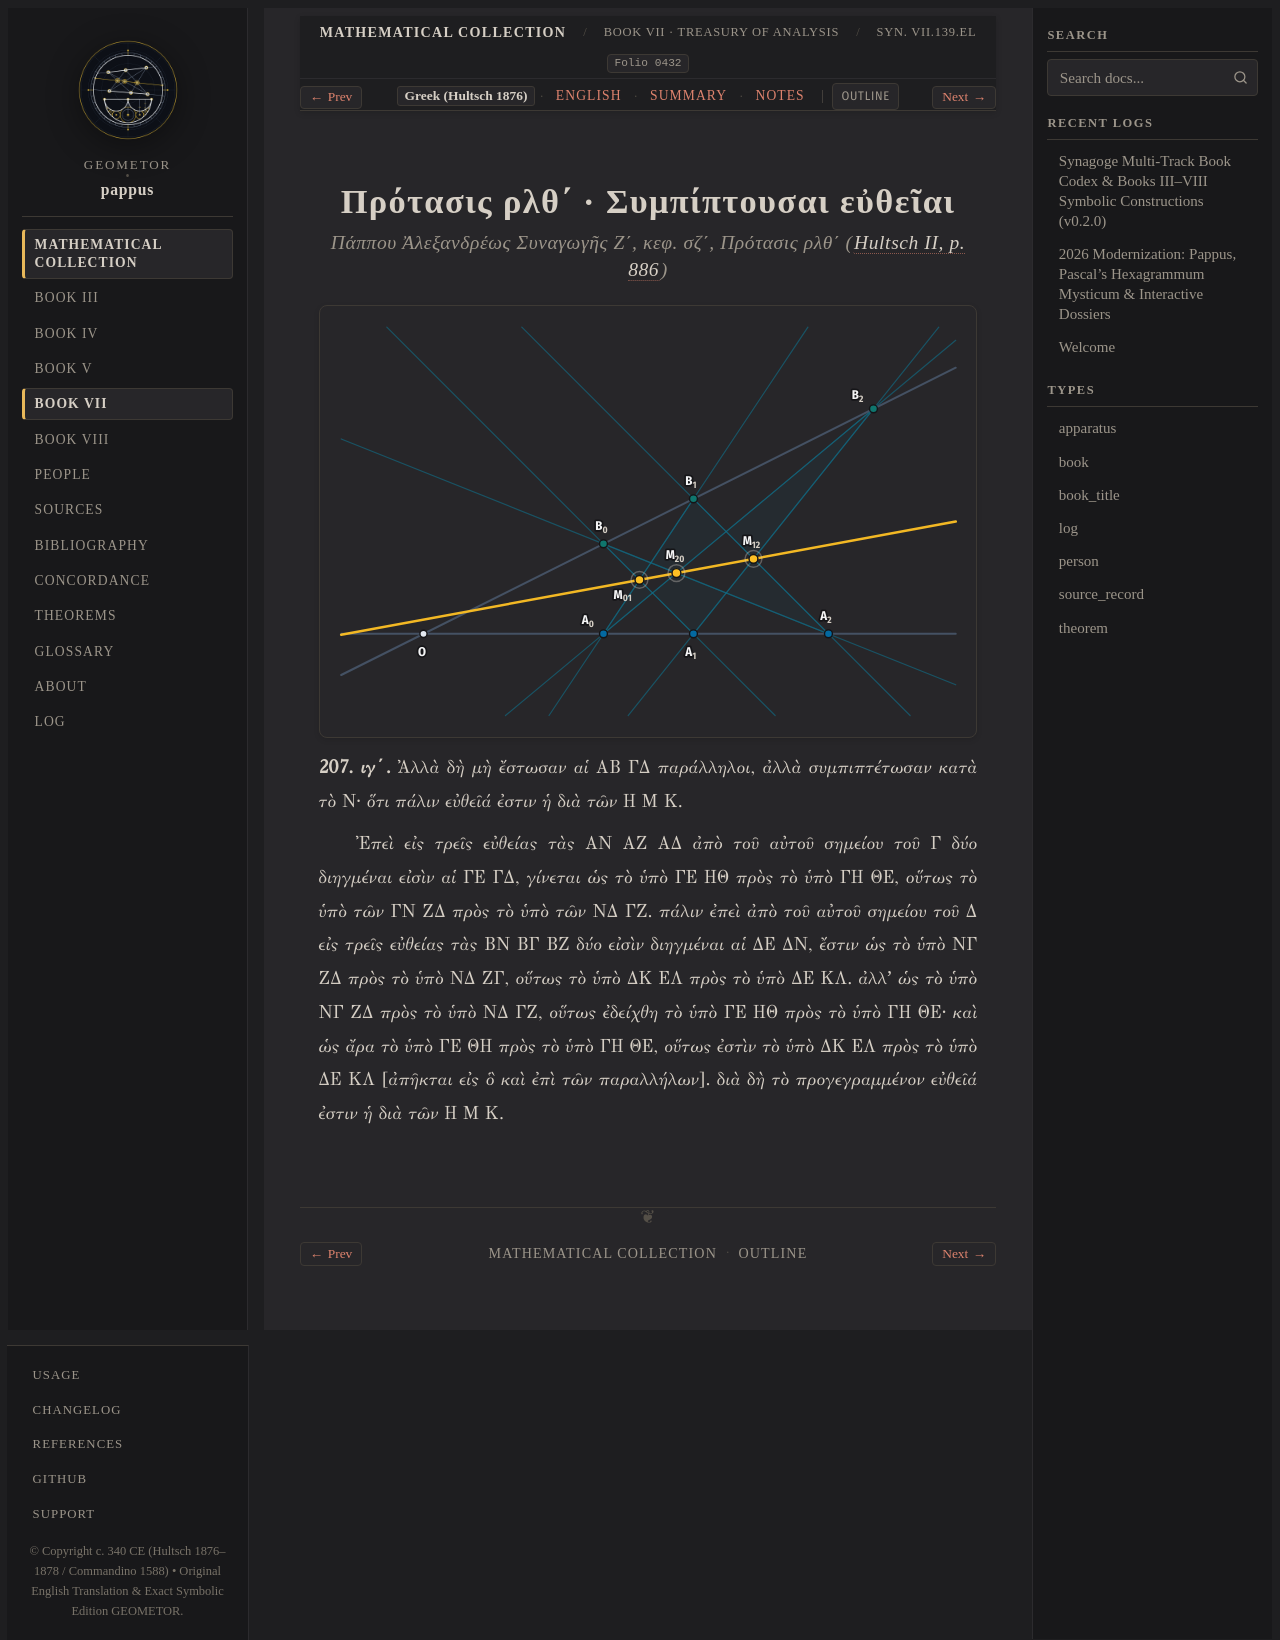

repository: geometor/pappus · page: synagoge/book_07/prop_139_intersecting_hexagon/el.html · generator: sphinx

:order: 7
:layout: book
:type: book
:title: Πρότασις ρλθ΄ · Συμπίπτουσαι εὐθεῖαι
:canonical_id: Syn. VII.139.el
:folio: hultsch_1877_vol2:0432
:tracks: English: index | Greek: el | Summary: summary | Notes: notes

.. _sec-b7-el-hexagon-theorems:

Πρότασις ρλθ΄ · Συμπίπτουσαι εὐθεῖαι
====================================

.. rubric:: Πάππου Ἀλεξανδρέως Συναγωγῆς Ζ΄, κεφ. σζ΄, Πρότασις ρλθ΄ (:cite:`Hultsch II, p. 886 <hultsch-1877>`)

.. folio:: hultsch_1877_vol2:0432
   :page: 886

.. picture:: /_static/constructions/pappus_hexagon.svg
   :alt: Πάππου Συναγωγῆς Ζ΄ ρλθ΄ — Τὸ τῆς εὐθυγραμμίας θεώρημα ἐπὶ δύο τεμνουσῶν εὐθειῶν

.. container:: greek-text

   **207. ιγ΄.** Ἀλλὰ δὴ μὴ ἔστωσαν αἱ ΑΒ ΓΔ παράλληλοι, ἀλλὰ συμπιπτέτωσαν κατὰ τὸ Ν· ὅτι πάλιν εὐθεῖά ἐστιν ἡ διὰ τῶν Η Μ Κ.

   Ἐπεὶ εἰς τρεῖς εὐθείας τὰς ΑΝ ΑΖ ΑΔ ἀπὸ τοῦ αὐτοῦ σημείου τοῦ Γ δύο διηγμέναι εἰσὶν αἱ ΓΕ ΓΔ, γίνεται ὡς τὸ
   ὑπὸ ΓΕ ΗΘ πρὸς τὸ ὑπὸ ΓΗ ΘΕ, οὕτως τὸ ὑπὸ τῶν ΓΝ ΖΔ πρὸς τὸ ὑπὸ τῶν ΝΔ ΓΖ. πάλιν ἐπεὶ ἀπὸ τοῦ αὐτοῦ
   σημείου τοῦ Δ εἰς τρεῖς εὐθείας τὰς ΒΝ ΒΓ ΒΖ δύο εἰσὶν διηγμέναι αἱ ΔΕ ΔΝ, ἔστιν ὡς τὸ ὑπὸ
   ΝΓ ΖΔ πρὸς τὸ ὑπὸ ΝΔ ΖΓ, οὕτως τὸ ὑπὸ ΔΚ ΕΛ πρὸς τὸ ὑπὸ ΔΕ ΚΛ. ἀλλʼ ὡς τὸ ὑπὸ ΝΓ ΖΔ πρὸς
   τὸ ὑπὸ ΝΔ ΓΖ, οὕτως ἐδείχθη τὸ ὑπὸ ΓΕ ΗΘ πρὸς τὸ ὑπὸ ΓΗ ΘΕ· καὶ ὡς ἄρα τὸ ὑπὸ ΓΕ ΘΗ πρὸς τὸ
   ὑπὸ ΓΗ ΘΕ, οὕτως ἐστὶν τὸ ὑπὸ ΔΚ ΕΛ πρὸς τὸ ὑπὸ ΔΕ ΚΛ [ἀπῆκται εἰς ὃ καὶ ἐπὶ τῶν παραλλήλων].
   διὰ δὴ τὸ προγεγραμμένον εὐθεῖά ἐστιν ἡ διὰ τῶν Η Μ Κ.
